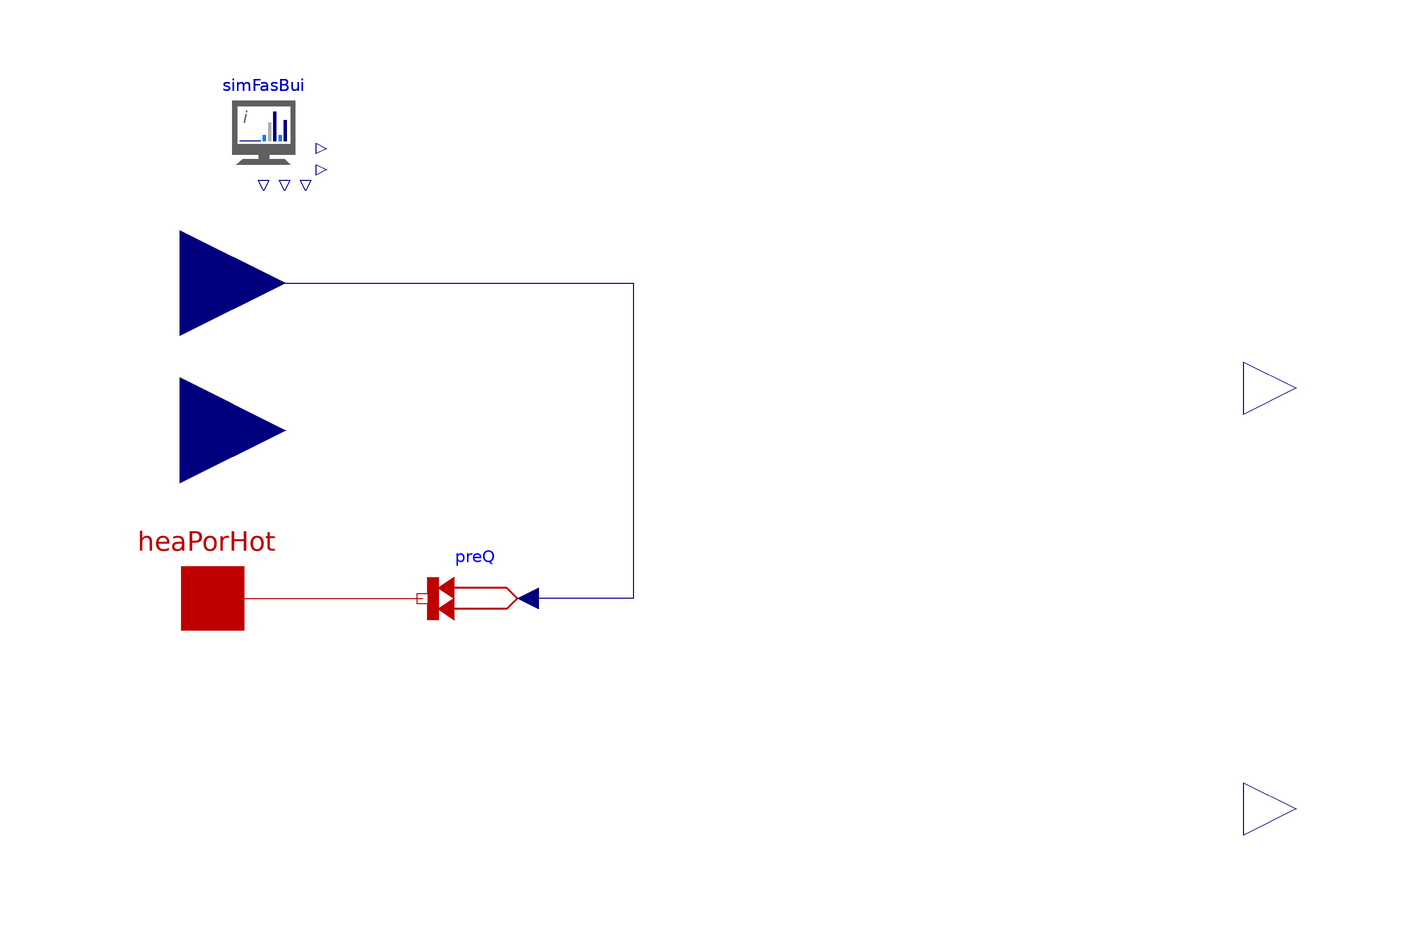

The Modelica model whose source follows is shown above as a component diagram (icons at their Placement, wires along their Line points).

model HP_AW_QSet_COP_TAmb_TSupInput "Air-water heat pump with QSet and COP based on TAmb and TSup as input"
  extends Partial_HeatProduction;
  outer Input.BaseClasses.Partial_SIM simFasBui "Weather and input data, to be provided by an inner submodel of Partial_SIM" annotation(Placement(visible = true, transformation(origin = {-90.1538, 89.5214}, extent = {{-10, -10}, {10, 10}}, rotation = 0)));
  Modelica.Blocks.Interfaces.RealOutput PEle annotation(Placement(transformation(extent = {{96, 30}, {116, 50}})));
  Modelica.Blocks.Interfaces.RealOutput PFuel annotation(Placement(transformation(extent = {{96, -50}, {116, -30}})));
  parameter Real COP_0 = 3;
  parameter Real fTAmb = 0.1;
  parameter Real fTSup = -0.1;
  Real COP = COP_0 + fTAmb * (simFasBui.TAmb - (7 + 273.15)) + fTSup * (TSup - (35 + 273.15));
  Modelica.Blocks.Interfaces.RealInput QSet annotation(Placement(transformation(extent = {{-126, 40}, {-86, 80}})));
  Modelica.Blocks.Interfaces.RealInput TSup annotation(Placement(transformation(extent = {{-126, 12}, {-86, 52}})));
equation
  PEle * COP = QSet;
  PFuel = 0;
  connect(QSet, preQ.Q_flow) annotation(Line(points = {{-106, 60}, {-20, 60}, {-20, 0}, {-40, 0}}, color = {0, 0, 127}, smooth = Smooth.None));
  annotation(Diagram(coordinateSystem(preserveAspectRatio = false, extent = {{-100, -100}, {100, 100}}), graphics));
end HP_AW_QSet_COP_TAmb_TSupInput;